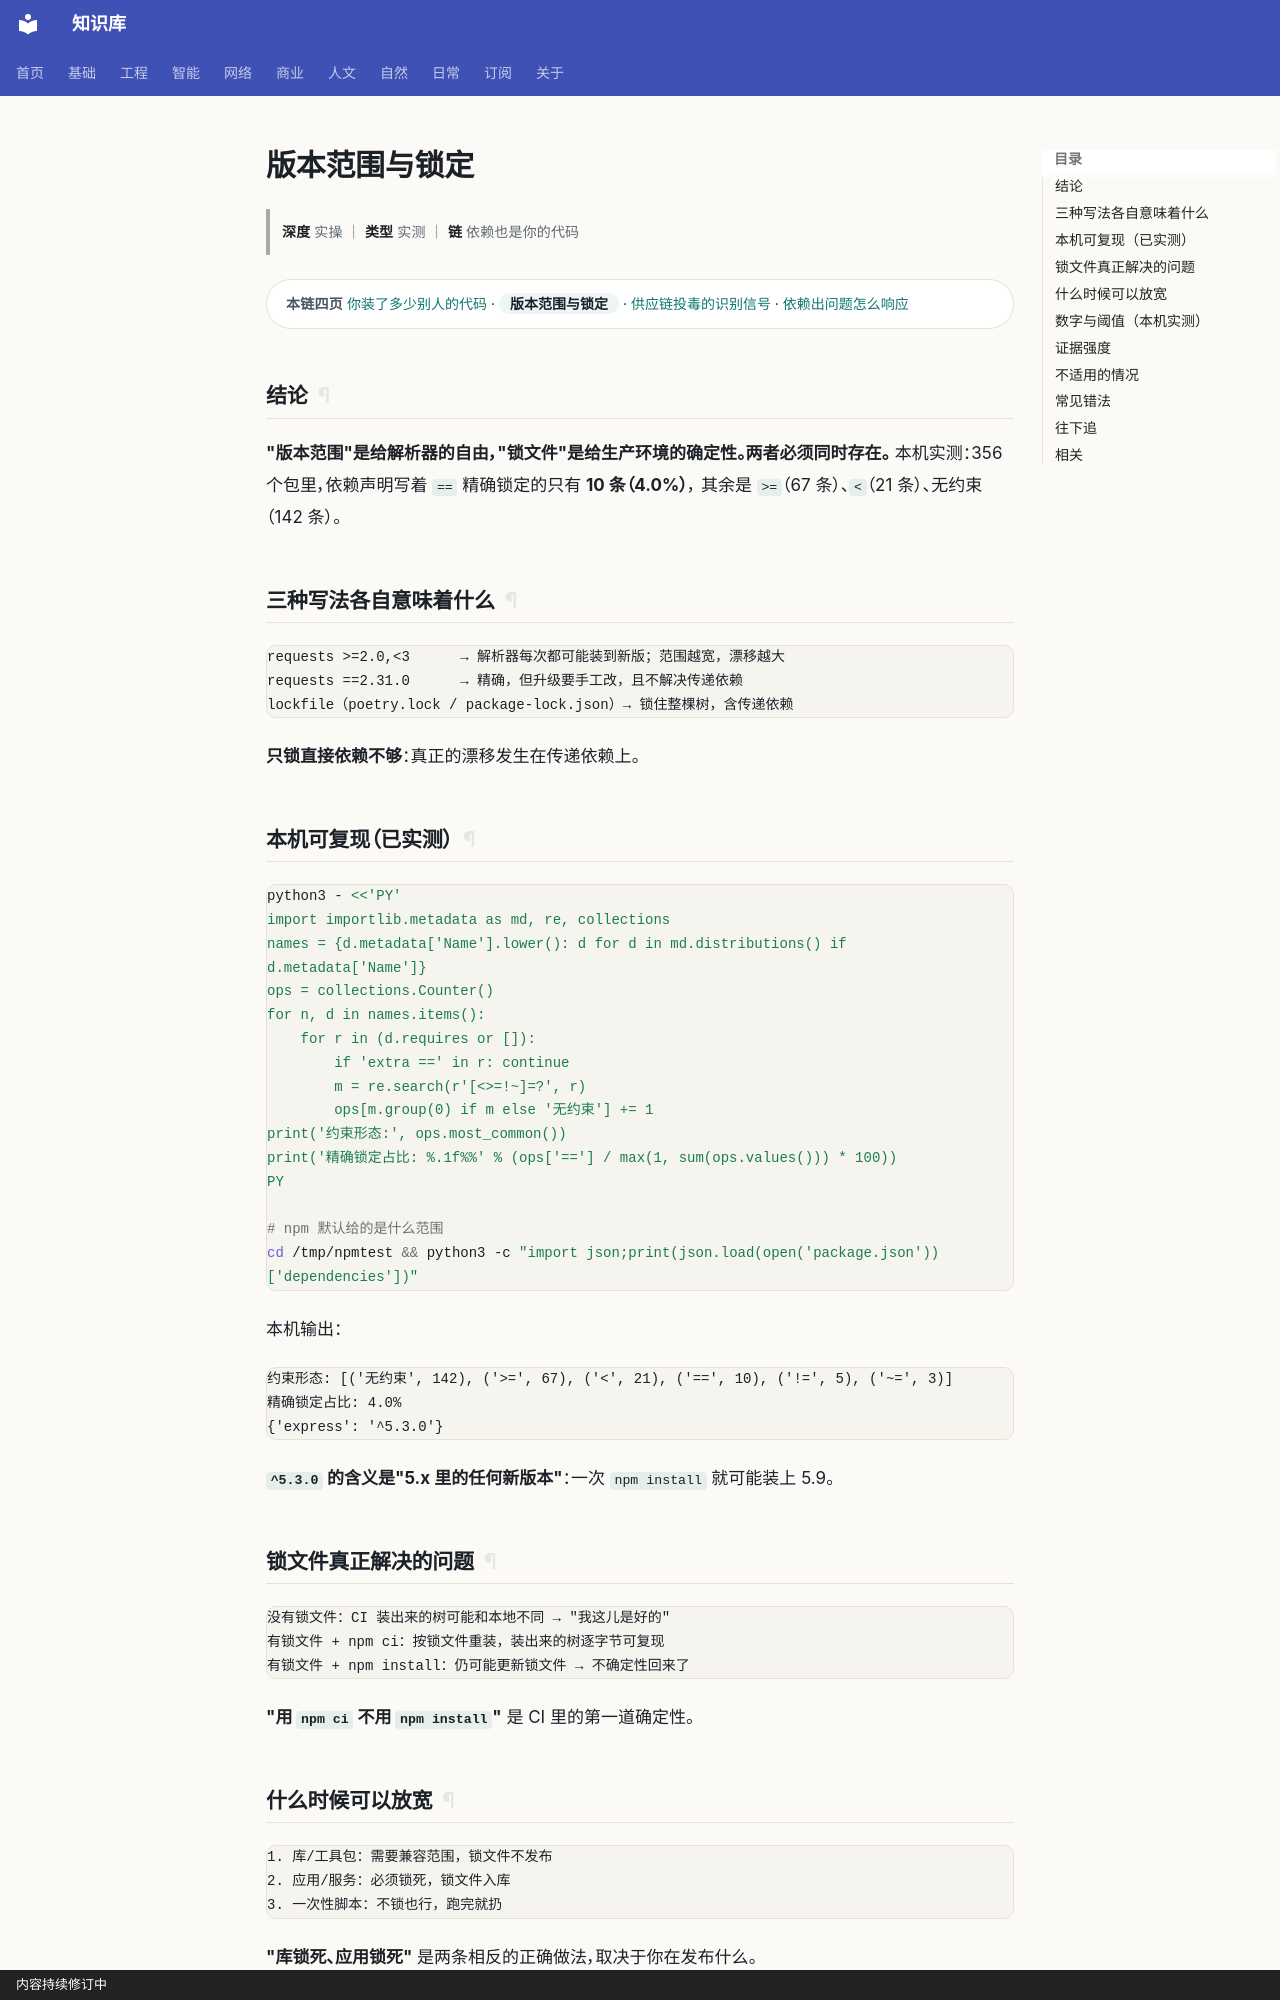

repository: gh503/kb · page: 网络/软件安全/版本范围与锁定/index.html · generator: mkdocs · copyright: 内容持续修订中

# 版本范围与锁定

> **深度** 实操 ｜ **类型** 实测 ｜ **链** 依赖也是你的代码

<div class="kb-chain" markdown>
<span class="kb-chain__label">本链四页</span> [你装了多少别人的代码](你装了多少别人的代码.md) · <span class="kb-chain__now">版本范围与锁定</span> · [供应链投毒的识别信号](供应链投毒的识别信号.md) · [依赖出问题怎么响应](依赖出问题怎么响应.md)
</div>


## 结论

**"版本范围"是给解析器的自由，"锁文件"是给生产环境的确定性。两者必须同时存在。**
本机实测：356 个包里，依赖声明写着 `==` 精确锁定的只有 **10 条（4.0%）**，
其余是 `>=`（67 条）、`<`（21 条）、无约束（142 条）。

## 三种写法各自意味着什么

```text
requests >=2.0,<3      → 解析器每次都可能装到新版；范围越宽，漂移越大
requests ==2.31.0      → 精确，但升级要手工改，且不解决传递依赖
lockfile（poetry.lock / package-lock.json）→ 锁住整棵树，含传递依赖
```

**只锁直接依赖不够**：真正的漂移发生在传递依赖上。

## 本机可复现（已实测）

```bash
python3 - <<'PY'
import importlib.metadata as md, re, collections
names = {d.metadata['Name'].lower(): d for d in md.distributions() if d.metadata['Name']}
ops = collections.Counter()
for n, d in names.items():
    for r in (d.requires or []):
        if 'extra ==' in r: continue
        m = re.search(r'[<>=!~]=?', r)
        ops[m.group(0) if m else '无约束'] += 1
print('约束形态:', ops.most_common())
print('精确锁定占比: %.1f%%' % (ops['=='] / max(1, sum(ops.values())) * 100))
PY

# npm 默认给的是什么范围
cd /tmp/npmtest && python3 -c "import json;print(json.load(open('package.json'))['dependencies'])"
```

本机输出：

```text
约束形态: [('无约束', 142), ('>=', 67), ('<', 21), ('==', 10), ('!=', 5), ('~=', 3)]
精确锁定占比: 4.0%
{'express': '^5.3.0'}
```

**`^5.3.0` 的含义是"5.x 里的任何新版本"**：一次 `npm install` 就可能装上 5.9。

## 锁文件真正解决的问题

```text
没有锁文件：CI 装出来的树可能和本地不同 → "我这儿是好的"
有锁文件 + npm ci：按锁文件重装，装出来的树逐字节可复现
有锁文件 + npm install：仍可能更新锁文件 → 不确定性回来了
```

**"用 `npm ci` 不用 `npm install`"** 是 CI 里的第一道确定性。
